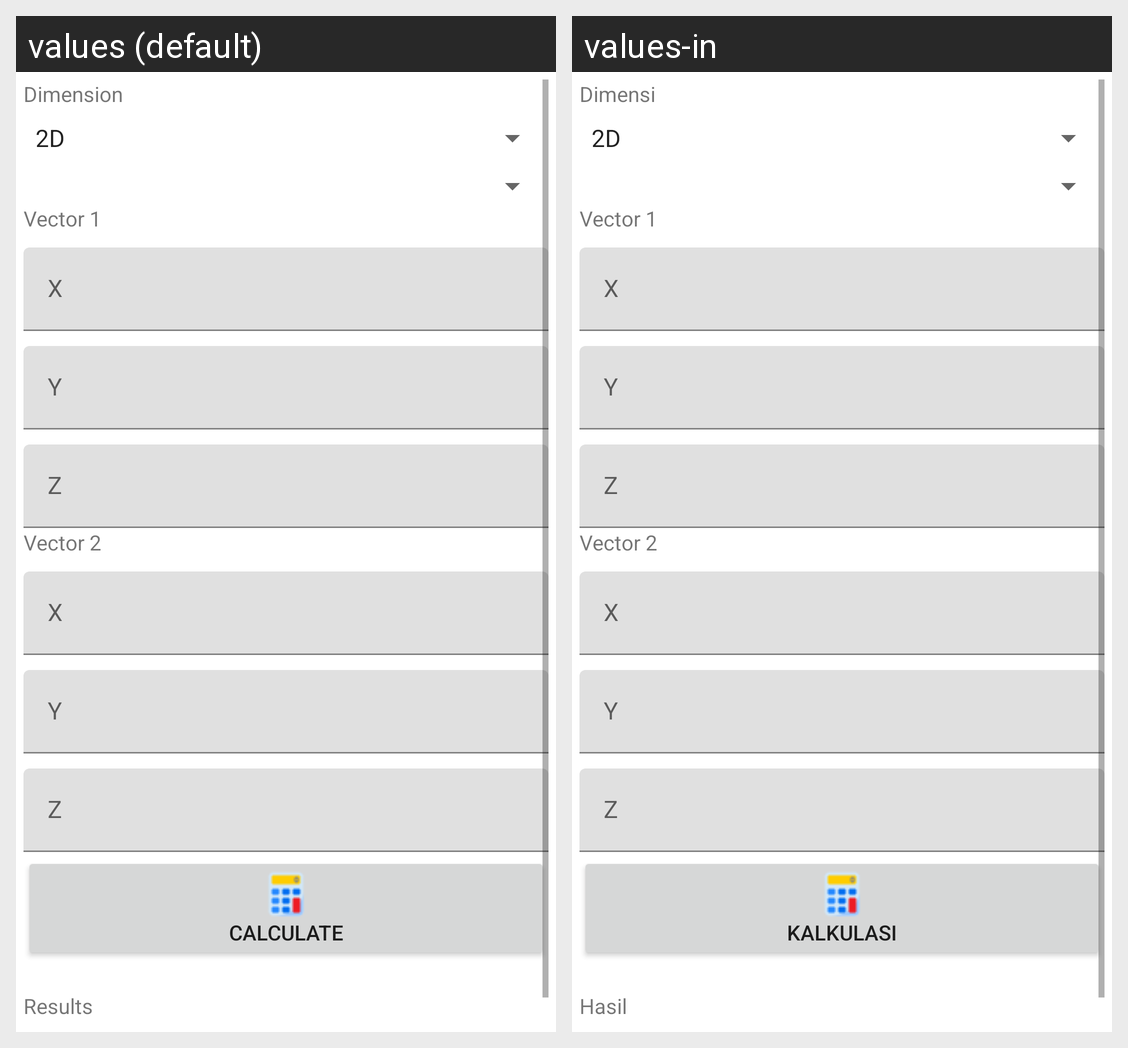

The Android screen above is rendered under two locales of the same app. Produce the string resources it draws, with the default and per-locale values.
Android screen res/layout/fragment_vector.xml rendered under 2 locales, left to right: values (default), values-in. Device: Nexus 5 (rendered at 1080×1920; each locale shown at half size, 540×960, under a caption strip naming it); theme Theme.MaterialComponents.DayNight.NoActionBar.
Strings drawn on this screen, with the default value and each locale's value (text and hints the layout hard-codes, and strings that could not be matched under every locale, appear in the picture but are not listed):

dimension
  values: Dimension
  values-in: Dimensi

calculate
  values: Calculate
  values-in: Kalkulasi

results
  values: Results
  values-in: Hasil
